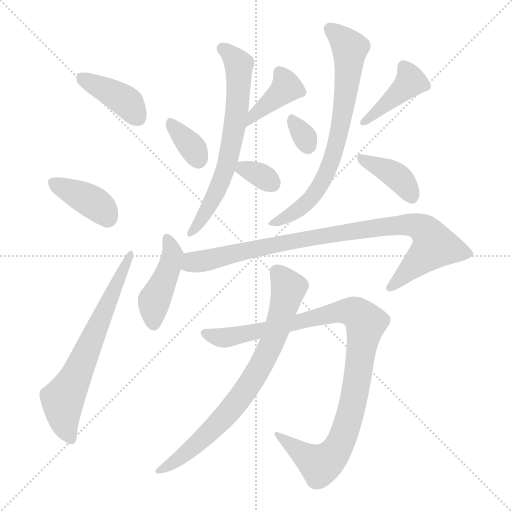
t = 0.00 s
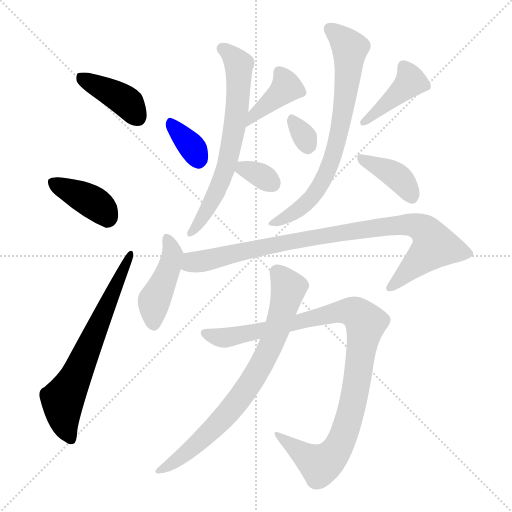
t = 2.07 s
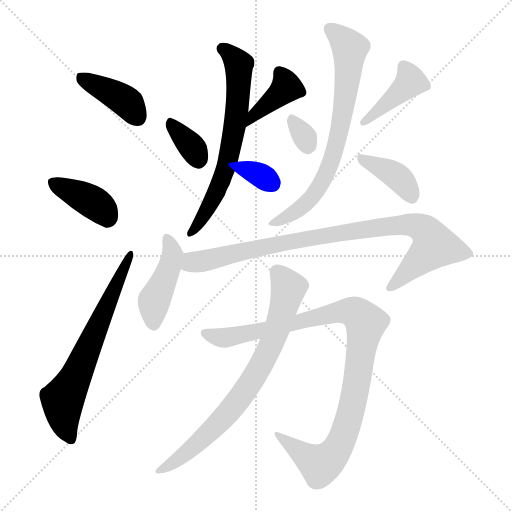
t = 4.13 s
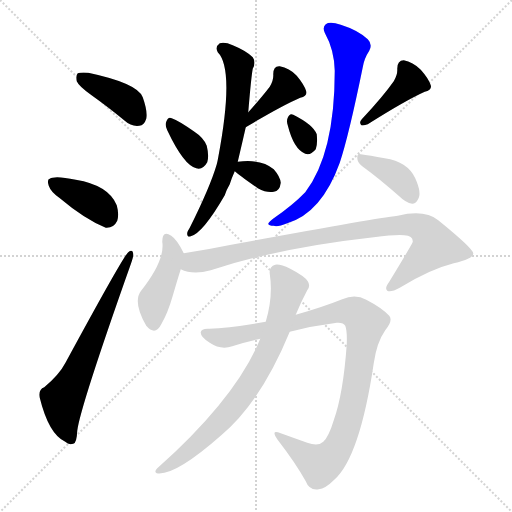
t = 6.20 s
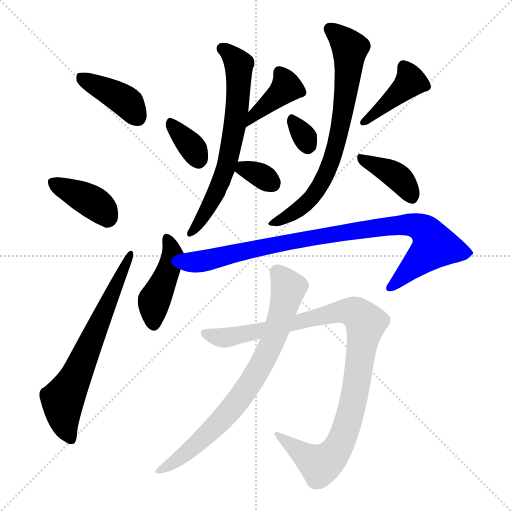
t = 8.27 s
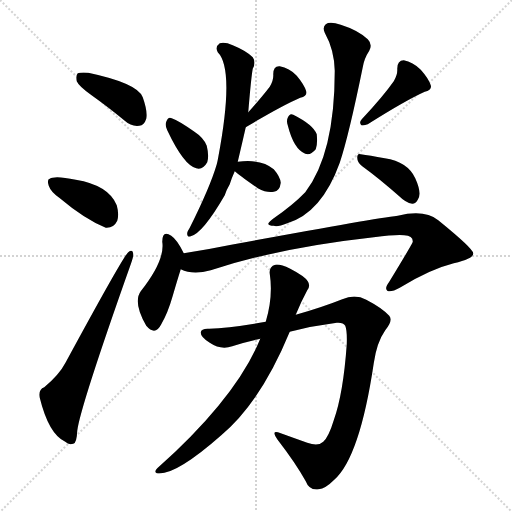
t = 10.33 s

The animated SVG that drew these frames (rendered in a browser with its animation timeline set to each time). Animation: 15 CSS @keyframes rules; one cycle of 10.33 s.

<svg version="1.1" viewBox="0 0 1024 1024" xmlns="http://www.w3.org/2000/svg">
  <g stroke="lightgray" stroke-dasharray="1,1" stroke-width="1" transform="scale(4, 4)">
    <line x1="0" y1="0" x2="256" y2="256"></line>
    <line x1="256" y1="0" x2="0" y2="256"></line>
    <line x1="128" y1="0" x2="128" y2="256"></line>
    <line x1="0" y1="128" x2="256" y2="128"></line>
  </g>
<g transform="scale(1, -1) translate(0, -900)">
   <style type="text/css">
    @keyframes keyframes0 {
      from {
       stroke: blue;
       stroke-dashoffset: 400;
       stroke-width: 128;
       }
       57% {
       animation-timing-function: step-end;
       stroke: blue;
       stroke-dashoffset: 0;
       stroke-width: 128;
       }
       to {
       stroke: black;
       stroke-width: 1024;
       }
       }
       #make-me-a-hanzi-animation-0 {
         animation: keyframes0 0.575521s both;
         animation-delay: 0.000000s;
         animation-timing-function: linear;
       }
    @keyframes keyframes1 {
      from {
       stroke: blue;
       stroke-dashoffset: 385;
       stroke-width: 128;
       }
       56% {
       animation-timing-function: step-end;
       stroke: blue;
       stroke-dashoffset: 0;
       stroke-width: 128;
       }
       to {
       stroke: black;
       stroke-width: 1024;
       }
       }
       #make-me-a-hanzi-animation-1 {
         animation: keyframes1 0.563314s both;
         animation-delay: 0.575521s;
         animation-timing-function: linear;
       }
    @keyframes keyframes2 {
      from {
       stroke: blue;
       stroke-dashoffset: 658;
       stroke-width: 128;
       }
       68% {
       animation-timing-function: step-end;
       stroke: blue;
       stroke-dashoffset: 0;
       stroke-width: 128;
       }
       to {
       stroke: black;
       stroke-width: 1024;
       }
       }
       #make-me-a-hanzi-animation-2 {
         animation: keyframes2 0.785482s both;
         animation-delay: 1.138835s;
         animation-timing-function: linear;
       }
    @keyframes keyframes3 {
      from {
       stroke: blue;
       stroke-dashoffset: 345;
       stroke-width: 128;
       }
       53% {
       animation-timing-function: step-end;
       stroke: blue;
       stroke-dashoffset: 0;
       stroke-width: 128;
       }
       to {
       stroke: black;
       stroke-width: 1024;
       }
       }
       #make-me-a-hanzi-animation-3 {
         animation: keyframes3 0.530762s both;
         animation-delay: 1.924316s;
         animation-timing-function: linear;
       }
    @keyframes keyframes4 {
      from {
       stroke: blue;
       stroke-dashoffset: 395;
       stroke-width: 128;
       }
       56% {
       animation-timing-function: step-end;
       stroke: blue;
       stroke-dashoffset: 0;
       stroke-width: 128;
       }
       to {
       stroke: black;
       stroke-width: 1024;
       }
       }
       #make-me-a-hanzi-animation-4 {
         animation: keyframes4 0.571452s both;
         animation-delay: 2.455078s;
         animation-timing-function: linear;
       }
    @keyframes keyframes5 {
      from {
       stroke: blue;
       stroke-dashoffset: 657;
       stroke-width: 128;
       }
       68% {
       animation-timing-function: step-end;
       stroke: blue;
       stroke-dashoffset: 0;
       stroke-width: 128;
       }
       to {
       stroke: black;
       stroke-width: 1024;
       }
       }
       #make-me-a-hanzi-animation-5 {
         animation: keyframes5 0.784668s both;
         animation-delay: 3.026530s;
         animation-timing-function: linear;
       }
    @keyframes keyframes6 {
      from {
       stroke: blue;
       stroke-dashoffset: 331;
       stroke-width: 128;
       }
       52% {
       animation-timing-function: step-end;
       stroke: blue;
       stroke-dashoffset: 0;
       stroke-width: 128;
       }
       to {
       stroke: black;
       stroke-width: 1024;
       }
       }
       #make-me-a-hanzi-animation-6 {
         animation: keyframes6 0.519368s both;
         animation-delay: 3.811198s;
         animation-timing-function: linear;
       }
    @keyframes keyframes7 {
      from {
       stroke: blue;
       stroke-dashoffset: 311;
       stroke-width: 128;
       }
       50% {
       animation-timing-function: step-end;
       stroke: blue;
       stroke-dashoffset: 0;
       stroke-width: 128;
       }
       to {
       stroke: black;
       stroke-width: 1024;
       }
       }
       #make-me-a-hanzi-animation-7 {
         animation: keyframes7 0.503092s both;
         animation-delay: 4.330566s;
         animation-timing-function: linear;
       }
    @keyframes keyframes8 {
      from {
       stroke: blue;
       stroke-dashoffset: 412;
       stroke-width: 128;
       }
       57% {
       animation-timing-function: step-end;
       stroke: blue;
       stroke-dashoffset: 0;
       stroke-width: 128;
       }
       to {
       stroke: black;
       stroke-width: 1024;
       }
       }
       #make-me-a-hanzi-animation-8 {
         animation: keyframes8 0.585286s both;
         animation-delay: 4.833659s;
         animation-timing-function: linear;
       }
    @keyframes keyframes9 {
      from {
       stroke: blue;
       stroke-dashoffset: 719;
       stroke-width: 128;
       }
       70% {
       animation-timing-function: step-end;
       stroke: blue;
       stroke-dashoffset: 0;
       stroke-width: 128;
       }
       to {
       stroke: black;
       stroke-width: 1024;
       }
       }
       #make-me-a-hanzi-animation-9 {
         animation: keyframes9 0.835124s both;
         animation-delay: 5.418945s;
         animation-timing-function: linear;
       }
    @keyframes keyframes10 {
      from {
       stroke: blue;
       stroke-dashoffset: 385;
       stroke-width: 128;
       }
       56% {
       animation-timing-function: step-end;
       stroke: blue;
       stroke-dashoffset: 0;
       stroke-width: 128;
       }
       to {
       stroke: black;
       stroke-width: 1024;
       }
       }
       #make-me-a-hanzi-animation-10 {
         animation: keyframes10 0.563314s both;
         animation-delay: 6.254069s;
         animation-timing-function: linear;
       }
    @keyframes keyframes11 {
      from {
       stroke: blue;
       stroke-dashoffset: 432;
       stroke-width: 128;
       }
       58% {
       animation-timing-function: step-end;
       stroke: blue;
       stroke-dashoffset: 0;
       stroke-width: 128;
       }
       to {
       stroke: black;
       stroke-width: 1024;
       }
       }
       #make-me-a-hanzi-animation-11 {
         animation: keyframes11 0.601562s both;
         animation-delay: 6.817383s;
         animation-timing-function: linear;
       }
    @keyframes keyframes12 {
      from {
       stroke: blue;
       stroke-dashoffset: 907;
       stroke-width: 128;
       }
       75% {
       animation-timing-function: step-end;
       stroke: blue;
       stroke-dashoffset: 0;
       stroke-width: 128;
       }
       to {
       stroke: black;
       stroke-width: 1024;
       }
       }
       #make-me-a-hanzi-animation-12 {
         animation: keyframes12 0.988118s both;
         animation-delay: 7.418945s;
         animation-timing-function: linear;
       }
    @keyframes keyframes13 {
      from {
       stroke: blue;
       stroke-dashoffset: 991;
       stroke-width: 128;
       }
       76% {
       animation-timing-function: step-end;
       stroke: blue;
       stroke-dashoffset: 0;
       stroke-width: 128;
       }
       to {
       stroke: black;
       stroke-width: 1024;
       }
       }
       #make-me-a-hanzi-animation-13 {
         animation: keyframes13 1.056478s both;
         animation-delay: 8.407064s;
         animation-timing-function: linear;
       }
    @keyframes keyframes14 {
      from {
       stroke: blue;
       stroke-dashoffset: 759;
       stroke-width: 128;
       }
       71% {
       animation-timing-function: step-end;
       stroke: blue;
       stroke-dashoffset: 0;
       stroke-width: 128;
       }
       to {
       stroke: black;
       stroke-width: 1024;
       }
       }
       #make-me-a-hanzi-animation-14 {
         animation: keyframes14 0.867676s both;
         animation-delay: 9.463542s;
         animation-timing-function: linear;
       }
</style>
<path d="M 184.5 708.5 Q 215.5 686.5 249.5 658.5 Q 262.5 646.5 278.5 648.5 Q 288.5 649.5 292.5 662.5 Q 295.5 677.5 285.5 705.5 Q 275.5 733.5 176.5 754.5 Q 160.5 755.5 155.5 753.5 Q 151.5 749.5 153.5 737.5 Q 157.5 727.5 184.5 708.5 Z" fill="lightgray"></path> 
<path d="M 118.5 504.5 Q 169.5 461.5 211.5 444.5 Q 227.5 443.5 234.5 458.5 Q 238.5 471.5 233.5 489.5 Q 217.5 529.5 151.5 540.5 Q 109.5 549.5 99.5 542.5 Q 93.5 541.5 97.5 528.5 Q 101.5 516.5 118.5 504.5 Z" fill="lightgray"></path> 
<path d="M 88.5 125.5 Q 76.5 121.5 79.5 104.5 Q 97.5 31.5 130.5 16.5 Q 137.5 9.5 146.5 12.5 Q 153.5 13.5 154.5 38.5 Q 160.5 86.5 261.5 371.5 Q 267.5 387.5 266.5 392.5 Q 265.5 402.5 256.5 395.5 Q 247.5 389.5 131.5 175.5 Q 118.5 150.5 88.5 125.5 Z" fill="lightgray"></path> 
<path d="M 334.5 639.5 Q 367.5 569.5 392.5 563.5 Q 405.5 559.5 414.5 575.5 Q 418.5 587.5 413.5 608.5 Q 407.5 624.5 387.5 637.5 Q 357.5 658.5 343.5 663.5 Q 336.5 667.5 332.5 656.5 Q 329.5 649.5 334.5 639.5 Z" fill="lightgray"></path> 
<path d="M 491.5 645.5 Q 563.5 688.5 600.5 704.5 Q 615.5 708.5 612.5 717.5 Q 608.5 730.5 593.5 748.5 Q 578.5 764.5 559.5 767.5 Q 546.5 768.5 546.5 751.5 Q 547.5 739.5 539.5 726.5 Q 523.5 705.5 496.5 675.5 C 476.5 653.5 465.5 630.5 491.5 645.5 Z" fill="lightgray"></path> 
<path d="M 475.5 576.5 Q 487.5 627.5 491.5 645.5 L 496.5 675.5 Q 502.5 747.5 505.5 762.5 Q 512.5 775.5 505.5 785.5 Q 492.5 798.5 465.5 809.5 Q 449.5 816.5 439.5 813.5 Q 429.5 806.5 435.5 795.5 Q 469.5 761.5 436.5 585.5 Q 435.5 579.5 433.5 571.5 Q 420.5 526.5 379.5 444.5 Q 375.5 438.5 374.5 434.5 Q 373.5 424.5 381.5 427.5 Q 405.5 433.5 449.5 509.5 Q 453.5 521.5 459.5 531.5 Q 463.5 544.5 469.5 557.5 L 475.5 576.5 Z" fill="lightgray"></path> 
<path d="M 469.5 557.5 Q 475.5 551.5 515.5 523.5 Q 534.5 513.5 547.5 516.5 Q 559.5 517.5 561.5 534.5 Q 560.5 546.5 547.5 561.5 Q 523.5 582.5 475.5 576.5 C 451.5 573.5 451.5 573.5 469.5 557.5 Z" fill="lightgray"></path> 
<path d="M 575.5 649.5 Q 587.5 601.5 610.5 592.5 Q 620.5 588.5 631.5 601.5 Q 635.5 611.5 633.5 631.5 Q 626.5 650.5 586.5 670.5 Q 579.5 674.5 575.5 664.5 Q 572.5 658.5 575.5 649.5 Z" fill="lightgray"></path> 
<path d="M 787.5 737.5 Q 766.5 707.5 723.5 661.5 Q 717.5 655.5 722.5 649.5 Q 728.5 648.5 735.5 651.5 Q 811.5 699.5 849.5 716.5 Q 864.5 720.5 861.5 729.5 Q 857.5 742.5 841.5 760.5 Q 825.5 776.5 807.5 779.5 Q 794.5 779.5 794.5 762.5 Q 795.5 750.5 787.5 737.5 Z" fill="lightgray"></path> 
<path d="M 669.5 758.5 Q 669.5 592.5 610.5 515.5 Q 586.5 490.5 547.5 463.5 Q 537.5 456.5 536.5 452.5 Q 537.5 448.5 547.5 448.5 Q 554.5 445.5 574.5 453.5 Q 643.5 474.5 679.5 574.5 Q 697.5 628.5 725.5 765.5 Q 728.5 783.5 738.5 798.5 Q 745.5 811.5 735.5 821.5 Q 716.5 839.5 681.5 850.5 Q 659.5 857.5 651.5 851.5 Q 644.5 845.5 649.5 834.5 Q 668.5 800.5 669.5 758.5 Z" fill="lightgray"></path> 
<path d="M 724.5 567.5 Q 757.5 543.5 798.5 507.5 Q 811.5 494.5 824.5 492.5 Q 831.5 492.5 835.5 500.5 Q 844.5 512.5 830.5 543.5 Q 815.5 576.5 769.5 583.5 Q 738.5 589.5 721.5 591.5 Q 714.5 594.5 714.5 584.5 Q 714.5 574.5 724.5 567.5 Z" fill="lightgray"></path> 
<path d="M 367.5 393.5 Q 354.5 420.5 342.5 428.5 Q 324.5 440.5 324.5 416.5 Q 330.5 379.5 281.5 317.5 Q 265.5 295.5 292.5 248.5 Q 310.5 227.5 322.5 251.5 Q 335.5 273.5 345.5 308.5 Q 354.5 339.5 361.5 361.5 C 370.5 388.5 370.5 388.5 367.5 393.5 Z" fill="lightgray"></path> 
<path d="M 361.5 361.5 Q 385.5 349.5 421.5 359.5 Q 557.5 404.5 747.5 425.5 Q 793.5 431.5 808.5 429.5 Q 826.5 428.5 825.5 416.5 Q 825.5 413.5 778.5 336.5 Q 768.5 323.5 774.5 318.5 Q 781.5 314.5 799.5 324.5 Q 859.5 361.5 907.5 373.5 Q 947.5 382.5 946.5 393.5 Q 945.5 403.5 876.5 459.5 Q 849.5 481.5 795.5 468.5 Q 744.5 462.5 462.5 410.5 Q 413.5 400.5 367.5 393.5 C 337.5 388.5 332.5 369.5 361.5 361.5 Z" fill="lightgray"></path> 
<path d="M 579.5 236.5 Q 625.5 248.5 673.5 254.5 Q 686.5 255.5 690.5 248.5 Q 694.5 238.5 693.5 211.5 Q 686.5 112.5 667.5 59.5 Q 657.5 26.5 646.5 16.5 Q 636.5 6.5 614.5 14.5 Q 586.5 24.5 561.5 33.5 Q 540.5 42.5 554.5 21.5 Q 591.5 -26.5 611.5 -62.5 Q 618.5 -81.5 637.5 -78.5 Q 650.5 -77.5 668.5 -59.5 Q 719.5 -14.5 747.5 173.5 Q 753.5 215.5 770.5 239.5 Q 786.5 258.5 778.5 268.5 Q 763.5 284.5 732.5 300.5 Q 710.5 312.5 684.5 301.5 Q 644.5 285.5 591.5 270.5 L 531.5 256.5 Q 458.5 243.5 418.5 242.5 Q 402.5 243.5 401.5 235.5 Q 400.5 226.5 419.5 214.5 Q 441.5 199.5 464.5 207.5 Q 491.5 216.5 520.5 222.5 L 579.5 236.5 Z" fill="lightgray"></path> 
<path d="M 520.5 222.5 Q 472.5 104.5 314.5 -36.5 Q 307.5 -43.5 313.5 -46.5 Q 349.5 -52.5 442.5 29.5 Q 521.5 95.5 579.5 236.5 L 591.5 270.5 Q 601.5 295.5 614.5 319.5 Q 621.5 328.5 615.5 337.5 Q 609.5 347.5 580.5 362.5 Q 559.5 372.5 550.5 370.5 Q 537.5 366.5 539.5 352.5 Q 546.5 306.5 531.5 256.5 L 520.5 222.5 Z" fill="lightgray"></path> 
      <clipPath id="make-me-a-hanzi-clip-0">
      <path d="M 184.5 708.5 Q 215.5 686.5 249.5 658.5 Q 262.5 646.5 278.5 648.5 Q 288.5 649.5 292.5 662.5 Q 295.5 677.5 285.5 705.5 Q 275.5 733.5 176.5 754.5 Q 160.5 755.5 155.5 753.5 Q 151.5 749.5 153.5 737.5 Q 157.5 727.5 184.5 708.5 Z" fill="lightgray"></path>
      </clipPath>
      <path clip-path="url(#make-me-a-hanzi-clip-0)" d="M 160.5 747.5 L 245.5 701.5 L 275.5 665.5 " fill="none" id="make-me-a-hanzi-animation-0" stroke-dasharray="272 544" stroke-linecap="round"></path>

      <clipPath id="make-me-a-hanzi-clip-1">
      <path d="M 118.5 504.5 Q 169.5 461.5 211.5 444.5 Q 227.5 443.5 234.5 458.5 Q 238.5 471.5 233.5 489.5 Q 217.5 529.5 151.5 540.5 Q 109.5 549.5 99.5 542.5 Q 93.5 541.5 97.5 528.5 Q 101.5 516.5 118.5 504.5 Z" fill="lightgray"></path>
      </clipPath>
      <path clip-path="url(#make-me-a-hanzi-clip-1)" d="M 106.5 534.5 L 187.5 494.5 L 213.5 466.5 " fill="none" id="make-me-a-hanzi-animation-1" stroke-dasharray="257 514" stroke-linecap="round"></path>

      <clipPath id="make-me-a-hanzi-clip-2">
      <path d="M 88.5 125.5 Q 76.5 121.5 79.5 104.5 Q 97.5 31.5 130.5 16.5 Q 137.5 9.5 146.5 12.5 Q 153.5 13.5 154.5 38.5 Q 160.5 86.5 261.5 371.5 Q 267.5 387.5 266.5 392.5 Q 265.5 402.5 256.5 395.5 Q 247.5 389.5 131.5 175.5 Q 118.5 150.5 88.5 125.5 Z" fill="lightgray"></path>
      </clipPath>
      <path clip-path="url(#make-me-a-hanzi-clip-2)" d="M 141.5 21.5 L 129.5 50.5 L 125.5 99.5 L 152.5 147.5 L 260.5 390.5 " fill="none" id="make-me-a-hanzi-animation-2" stroke-dasharray="530 1060" stroke-linecap="round"></path>

      <clipPath id="make-me-a-hanzi-clip-3">
      <path d="M 334.5 639.5 Q 367.5 569.5 392.5 563.5 Q 405.5 559.5 414.5 575.5 Q 418.5 587.5 413.5 608.5 Q 407.5 624.5 387.5 637.5 Q 357.5 658.5 343.5 663.5 Q 336.5 667.5 332.5 656.5 Q 329.5 649.5 334.5 639.5 Z" fill="lightgray"></path>
      </clipPath>
      <path clip-path="url(#make-me-a-hanzi-clip-3)" d="M 343.5 651.5 L 378.5 613.5 L 397.5 581.5 " fill="none" id="make-me-a-hanzi-animation-3" stroke-dasharray="217 434" stroke-linecap="round"></path>

      <clipPath id="make-me-a-hanzi-clip-4">
      <path d="M 491.5 645.5 Q 563.5 688.5 600.5 704.5 Q 615.5 708.5 612.5 717.5 Q 608.5 730.5 593.5 748.5 Q 578.5 764.5 559.5 767.5 Q 546.5 768.5 546.5 751.5 Q 547.5 739.5 539.5 726.5 Q 523.5 705.5 496.5 675.5 C 476.5 653.5 465.5 630.5 491.5 645.5 Z" fill="lightgray"></path>
      </clipPath>
      <path clip-path="url(#make-me-a-hanzi-clip-4)" d="M 558.5 755.5 L 572.5 724.5 L 504.5 666.5 L 499.5 651.5 " fill="none" id="make-me-a-hanzi-animation-4" stroke-dasharray="267 534" stroke-linecap="round"></path>

      <clipPath id="make-me-a-hanzi-clip-5">
      <path d="M 475.5 576.5 Q 487.5 627.5 491.5 645.5 L 496.5 675.5 Q 502.5 747.5 505.5 762.5 Q 512.5 775.5 505.5 785.5 Q 492.5 798.5 465.5 809.5 Q 449.5 816.5 439.5 813.5 Q 429.5 806.5 435.5 795.5 Q 469.5 761.5 436.5 585.5 Q 435.5 579.5 433.5 571.5 Q 420.5 526.5 379.5 444.5 Q 375.5 438.5 374.5 434.5 Q 373.5 424.5 381.5 427.5 Q 405.5 433.5 449.5 509.5 Q 453.5 521.5 459.5 531.5 Q 463.5 544.5 469.5 557.5 L 475.5 576.5 Z" fill="lightgray"></path>
      </clipPath>
      <path clip-path="url(#make-me-a-hanzi-clip-5)" d="M 445.5 802.5 L 477.5 770.5 L 473.5 671.5 L 444.5 543.5 L 410.5 472.5 L 382.5 435.5 " fill="none" id="make-me-a-hanzi-animation-5" stroke-dasharray="529 1058" stroke-linecap="round"></path>

      <clipPath id="make-me-a-hanzi-clip-6">
      <path d="M 469.5 557.5 Q 475.5 551.5 515.5 523.5 Q 534.5 513.5 547.5 516.5 Q 559.5 517.5 561.5 534.5 Q 560.5 546.5 547.5 561.5 Q 523.5 582.5 475.5 576.5 C 451.5 573.5 451.5 573.5 469.5 557.5 Z" fill="lightgray"></path>
      </clipPath>
      <path clip-path="url(#make-me-a-hanzi-clip-6)" d="M 476.5 560.5 L 512.5 553.5 L 544.5 532.5 " fill="none" id="make-me-a-hanzi-animation-6" stroke-dasharray="203 406" stroke-linecap="round"></path>

      <clipPath id="make-me-a-hanzi-clip-7">
      <path d="M 575.5 649.5 Q 587.5 601.5 610.5 592.5 Q 620.5 588.5 631.5 601.5 Q 635.5 611.5 633.5 631.5 Q 626.5 650.5 586.5 670.5 Q 579.5 674.5 575.5 664.5 Q 572.5 658.5 575.5 649.5 Z" fill="lightgray"></path>
      </clipPath>
      <path clip-path="url(#make-me-a-hanzi-clip-7)" d="M 586.5 657.5 L 615.5 610.5 " fill="none" id="make-me-a-hanzi-animation-7" stroke-dasharray="183 366" stroke-linecap="round"></path>

      <clipPath id="make-me-a-hanzi-clip-8">
      <path d="M 787.5 737.5 Q 766.5 707.5 723.5 661.5 Q 717.5 655.5 722.5 649.5 Q 728.5 648.5 735.5 651.5 Q 811.5 699.5 849.5 716.5 Q 864.5 720.5 861.5 729.5 Q 857.5 742.5 841.5 760.5 Q 825.5 776.5 807.5 779.5 Q 794.5 779.5 794.5 762.5 Q 795.5 750.5 787.5 737.5 Z" fill="lightgray"></path>
      </clipPath>
      <path clip-path="url(#make-me-a-hanzi-clip-8)" d="M 807.5 765.5 L 821.5 736.5 L 728.5 655.5 " fill="none" id="make-me-a-hanzi-animation-8" stroke-dasharray="284 568" stroke-linecap="round"></path>

      <clipPath id="make-me-a-hanzi-clip-9">
      <path d="M 669.5 758.5 Q 669.5 592.5 610.5 515.5 Q 586.5 490.5 547.5 463.5 Q 537.5 456.5 536.5 452.5 Q 537.5 448.5 547.5 448.5 Q 554.5 445.5 574.5 453.5 Q 643.5 474.5 679.5 574.5 Q 697.5 628.5 725.5 765.5 Q 728.5 783.5 738.5 798.5 Q 745.5 811.5 735.5 821.5 Q 716.5 839.5 681.5 850.5 Q 659.5 857.5 651.5 851.5 Q 644.5 845.5 649.5 834.5 Q 668.5 800.5 669.5 758.5 Z" fill="lightgray"></path>
      </clipPath>
      <path clip-path="url(#make-me-a-hanzi-clip-9)" d="M 659.5 842.5 L 699.5 803.5 L 693.5 720.5 L 667.5 593.5 L 647.5 540.5 L 623.5 504.5 L 563.5 459.5 L 544.5 456.5 " fill="none" id="make-me-a-hanzi-animation-9" stroke-dasharray="591 1182" stroke-linecap="round"></path>

      <clipPath id="make-me-a-hanzi-clip-10">
      <path d="M 724.5 567.5 Q 757.5 543.5 798.5 507.5 Q 811.5 494.5 824.5 492.5 Q 831.5 492.5 835.5 500.5 Q 844.5 512.5 830.5 543.5 Q 815.5 576.5 769.5 583.5 Q 738.5 589.5 721.5 591.5 Q 714.5 594.5 714.5 584.5 Q 714.5 574.5 724.5 567.5 Z" fill="lightgray"></path>
      </clipPath>
      <path clip-path="url(#make-me-a-hanzi-clip-10)" d="M 723.5 582.5 L 799.5 542.5 L 822.5 506.5 " fill="none" id="make-me-a-hanzi-animation-10" stroke-dasharray="257 514" stroke-linecap="round"></path>

      <clipPath id="make-me-a-hanzi-clip-11">
      <path d="M 367.5 393.5 Q 354.5 420.5 342.5 428.5 Q 324.5 440.5 324.5 416.5 Q 330.5 379.5 281.5 317.5 Q 265.5 295.5 292.5 248.5 Q 310.5 227.5 322.5 251.5 Q 335.5 273.5 345.5 308.5 Q 354.5 339.5 361.5 361.5 C 370.5 388.5 370.5 388.5 367.5 393.5 Z" fill="lightgray"></path>
      </clipPath>
      <path clip-path="url(#make-me-a-hanzi-clip-11)" d="M 333.5 421.5 L 345.5 391.5 L 308.5 298.5 L 307.5 254.5 " fill="none" id="make-me-a-hanzi-animation-11" stroke-dasharray="304 608" stroke-linecap="round"></path>

      <clipPath id="make-me-a-hanzi-clip-12">
      <path d="M 361.5 361.5 Q 385.5 349.5 421.5 359.5 Q 557.5 404.5 747.5 425.5 Q 793.5 431.5 808.5 429.5 Q 826.5 428.5 825.5 416.5 Q 825.5 413.5 778.5 336.5 Q 768.5 323.5 774.5 318.5 Q 781.5 314.5 799.5 324.5 Q 859.5 361.5 907.5 373.5 Q 947.5 382.5 946.5 393.5 Q 945.5 403.5 876.5 459.5 Q 849.5 481.5 795.5 468.5 Q 744.5 462.5 462.5 410.5 Q 413.5 400.5 367.5 393.5 C 337.5 388.5 332.5 369.5 361.5 361.5 Z" fill="lightgray"></path>
      </clipPath>
      <path clip-path="url(#make-me-a-hanzi-clip-12)" d="M 370.5 365.5 L 384.5 375.5 L 591.5 420.5 L 783.5 448.5 L 843.5 444.5 L 869.5 408.5 L 779.5 323.5 " fill="none" id="make-me-a-hanzi-animation-12" stroke-dasharray="779 1558" stroke-linecap="round"></path>

      <clipPath id="make-me-a-hanzi-clip-13">
      <path d="M 579.5 236.5 Q 625.5 248.5 673.5 254.5 Q 686.5 255.5 690.5 248.5 Q 694.5 238.5 693.5 211.5 Q 686.5 112.5 667.5 59.5 Q 657.5 26.5 646.5 16.5 Q 636.5 6.5 614.5 14.5 Q 586.5 24.5 561.5 33.5 Q 540.5 42.5 554.5 21.5 Q 591.5 -26.5 611.5 -62.5 Q 618.5 -81.5 637.5 -78.5 Q 650.5 -77.5 668.5 -59.5 Q 719.5 -14.5 747.5 173.5 Q 753.5 215.5 770.5 239.5 Q 786.5 258.5 778.5 268.5 Q 763.5 284.5 732.5 300.5 Q 710.5 312.5 684.5 301.5 Q 644.5 285.5 591.5 270.5 L 531.5 256.5 Q 458.5 243.5 418.5 242.5 Q 402.5 243.5 401.5 235.5 Q 400.5 226.5 419.5 214.5 Q 441.5 199.5 464.5 207.5 Q 491.5 216.5 520.5 222.5 L 579.5 236.5 Z" fill="lightgray"></path>
      </clipPath>
      <path clip-path="url(#make-me-a-hanzi-clip-13)" d="M 410.5 233.5 L 453.5 224.5 L 687.5 277.5 L 714.5 272.5 L 731.5 254.5 L 708.5 103.5 L 689.5 37.5 L 667.5 -8.5 L 640.5 -29.5 L 565.5 23.5 " fill="none" id="make-me-a-hanzi-animation-13" stroke-dasharray="863 1726" stroke-linecap="round"></path>

      <clipPath id="make-me-a-hanzi-clip-14">
      <path d="M 520.5 222.5 Q 472.5 104.5 314.5 -36.5 Q 307.5 -43.5 313.5 -46.5 Q 349.5 -52.5 442.5 29.5 Q 521.5 95.5 579.5 236.5 L 591.5 270.5 Q 601.5 295.5 614.5 319.5 Q 621.5 328.5 615.5 337.5 Q 609.5 347.5 580.5 362.5 Q 559.5 372.5 550.5 370.5 Q 537.5 366.5 539.5 352.5 Q 546.5 306.5 531.5 256.5 L 520.5 222.5 Z" fill="lightgray"></path>
      </clipPath>
      <path clip-path="url(#make-me-a-hanzi-clip-14)" d="M 553.5 356.5 L 577.5 324.5 L 553.5 237.5 L 508.5 146.5 L 467.5 87.5 L 420.5 36.5 L 351.5 -22.5 L 317.5 -41.5 " fill="none" id="make-me-a-hanzi-animation-14" stroke-dasharray="631 1262" stroke-linecap="round"></path>

</g>
</svg>
